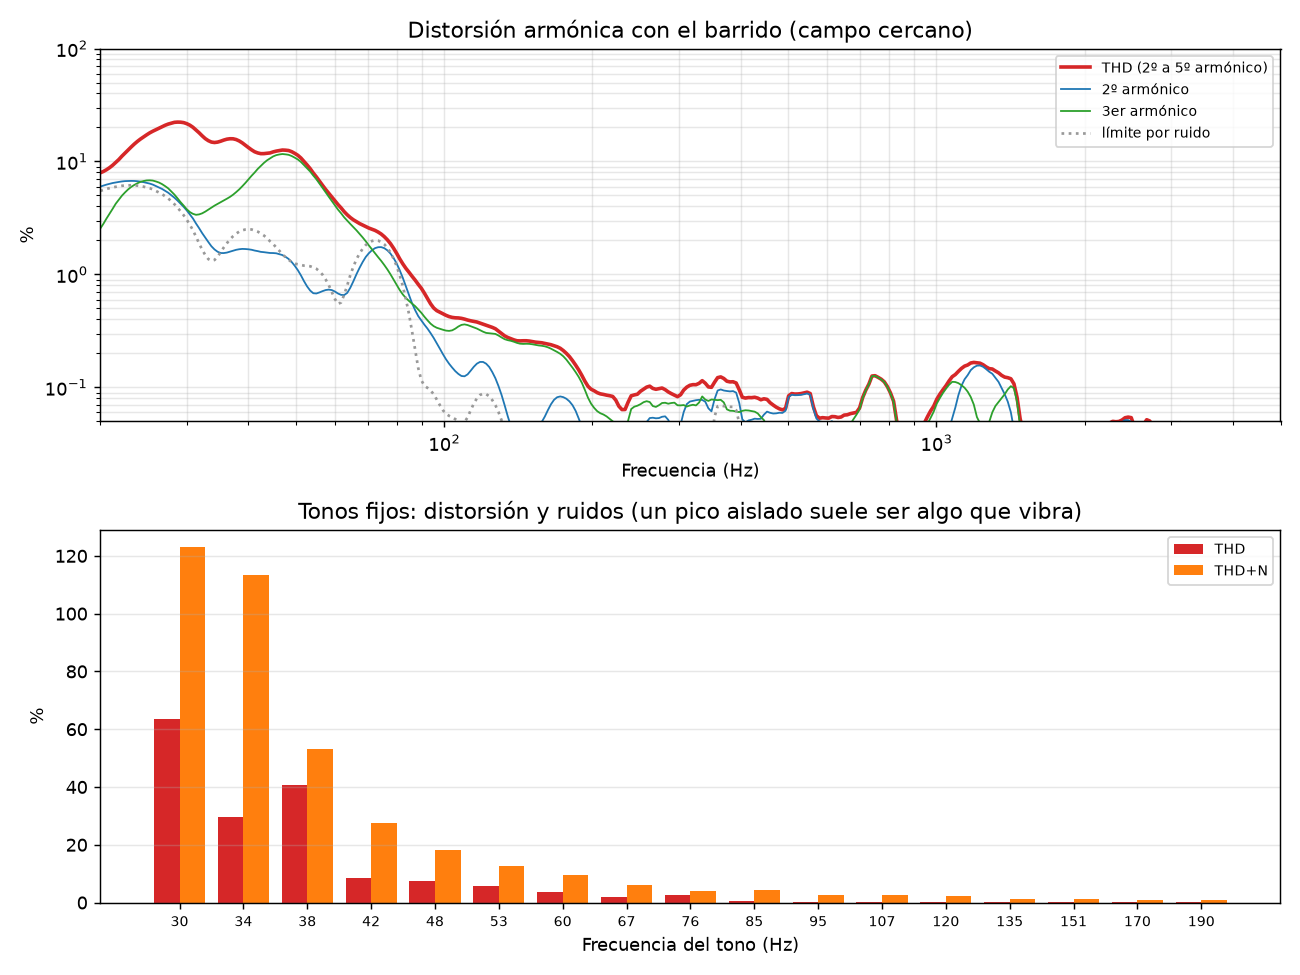

Source data for this figure (header and first rows):
frecuencia_Hz, THD_pct, H2_dB, H3_dB, limite_ruido_pct
20.00, 7.945, -24.4, -31.9, 5.492
20.29, 8.161, -24.3, -31.0, 5.602
20.59, 8.455, -24.1, -30.1, 5.716
20.89, 8.817, -23.9, -29.2, 5.813
21.19, 9.265, -23.8, -28.4, 5.903
21.50, 9.815, -23.7, -27.5, 5.972
21.81, 10.41, -23.6, -26.8, 6.034
22.13, 11.15, -23.5, -26.1, 6.094
22.45, 11.87, -23.5, -25.5, 6.135
22.78, 12.66, -23.4, -24.9, 6.150
23.11, 13.44, -23.4, -24.5, 6.157
23.44, 14.26, -23.4, -24.2, 6.147
23.78, 15.05, -23.5, -23.9, 6.114
24.13, 15.79, -23.6, -23.6, 6.058
24.48, 16.5, -23.7, -23.5, 5.986
24.84, 17.21, -23.8, -23.4, 5.893
25.20, 17.92, -23.9, -23.3, 5.798
25.56, 18.54, -24.1, -23.4, 5.668
25.94, 19.12, -24.3, -23.5, 5.490
26.31, 19.75, -24.6, -23.7, 5.324
26.70, 20.36, -24.9, -24.0, 5.141
27.09, 20.92, -25.2, -24.4, 4.922
27.48, 21.44, -25.5, -24.8, 4.709
27.88, 21.84, -26.0, -25.3, 4.449
28.28, 22.21, -26.4, -25.9, 4.190
28.70, 22.32, -26.9, -26.5, 3.910
29.11, 22.29, -27.5, -27.2, 3.624
29.54, 22.09, -28.0, -27.8, 3.345
29.97, 21.62, -28.7, -28.5, 3.056
30.40, 20.97, -29.4, -29.0, 2.749
30.84, 20.09, -30.1, -29.3, 2.472
31.29, 19, -31.0, -29.4, 2.154
31.75, 17.96, -31.8, -29.4, 1.892
32.21, 16.88, -32.7, -29.2, 1.654
32.68, 15.94, -33.5, -28.9, 1.487
33.15, 15.29, -34.3, -28.5, 1.367
33.64, 14.86, -35.0, -28.2, 1.321
34.13, 14.72, -35.6, -27.8, 1.343
34.62, 14.85, -36.0, -27.5, 1.436
35.13, 15.12, -36.2, -27.2, 1.578
35.64, 15.47, -36.2, -26.9, 1.734
36.15, 15.76, -36.1, -26.6, 1.887
36.68, 15.9, -36.0, -26.3, 2.046
37.21, 15.88, -35.8, -25.9, 2.179
37.75, 15.64, -35.6, -25.4, 2.300
38.30, 15.2, -35.5, -24.9, 2.393
38.86, 14.61, -35.5, -24.4, 2.462
39.43, 13.92, -35.5, -23.8, 2.499
40.00, 13.27, -35.5, -23.2, 2.512
40.58, 12.68, -35.6, -22.5, 2.501
41.17, 12.19, -35.8, -22.0, 2.453
41.77, 11.9, -35.9, -21.3, 2.394
42.38, 11.73, -36.0, -20.8, 2.305
42.99, 11.74, -36.1, -20.3, 2.212
43.62, 11.82, -36.1, -19.8, 2.099
44.25, 11.91, -36.2, -19.5, 1.965
44.90, 12.16, -36.2, -19.1, 1.857
45.55, 12.36, -36.3, -18.9, 1.735
46.21, 12.49, -36.4, -18.8, 1.615
46.89, 12.63, -36.6, -18.7, 1.513
... 323 more rows
